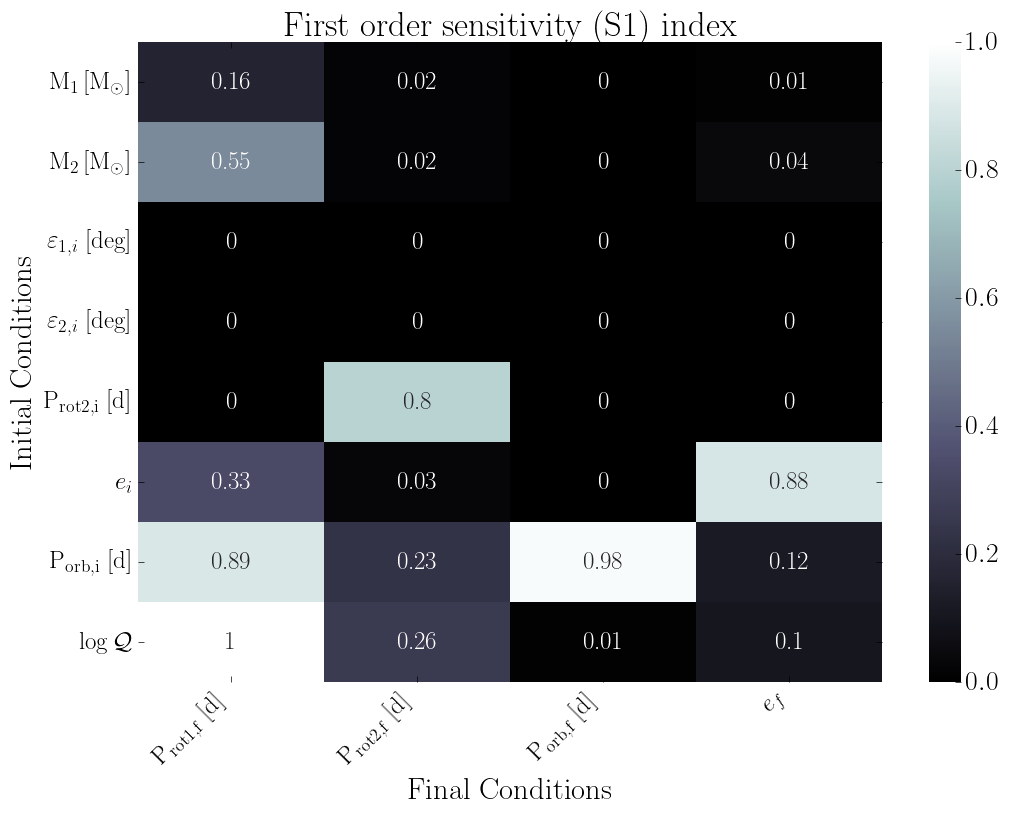

The table this chart was drawn from, first rows:
, final.primary.RotPer, final.secondary.RotPer, final.secondary.OrbPeriod, final.secondary.Eccentricity
primary.dMass, 0.16, 0.02, 0.0, 0.01
secondary.dMass, 0.55, 0.02, 0.0, 0.04
primary.dObliquity, 0.0, 0.0, 0.0, 0.0
secondary.dObliquity, 0.0, 0.0, 0.0, 0.0
secondary.dRotPeriod, 0.0, 0.8, 0.0, 0.0
secondary.dEcc, 0.33, 0.03, 0.0, 0.88
secondary.dOrbPeriod, 0.89, 0.23, 0.98, 0.12
primary.dTidalQ, 1.0, 0.26, 0.01, 0.1
